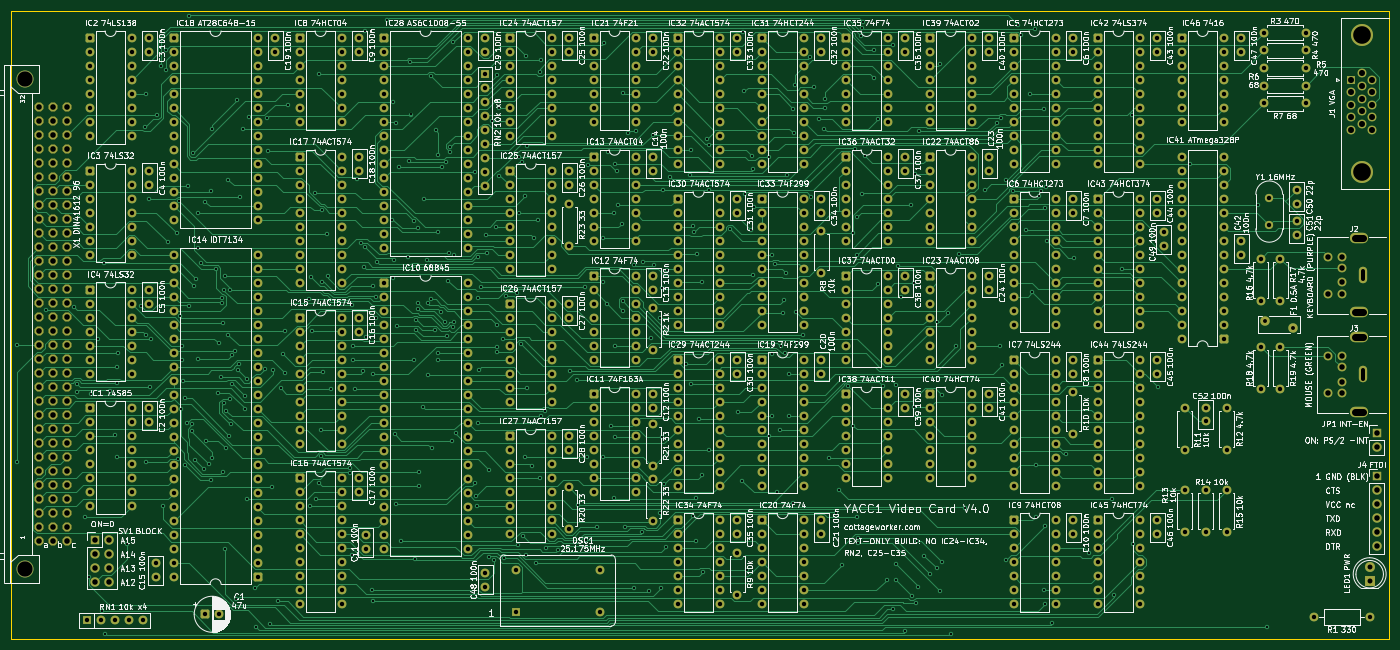
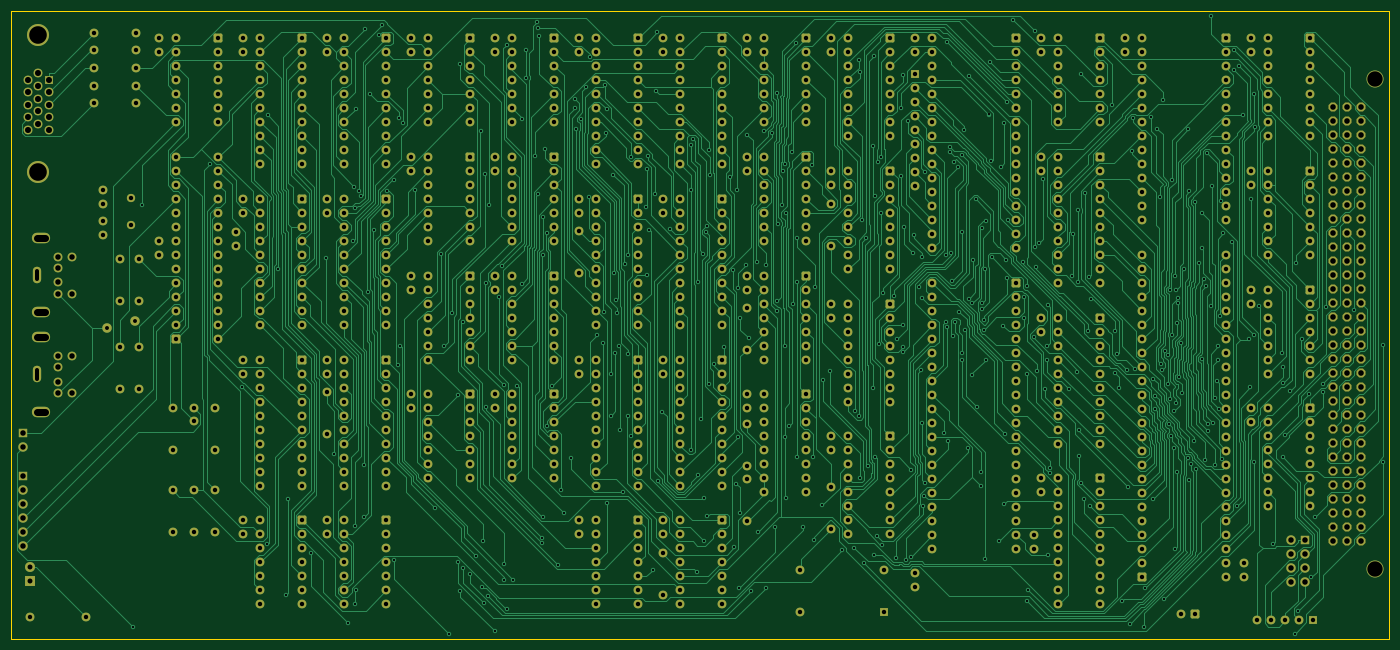
Circuit board: 11 layer files. Board 250.0 x 114.0 mm.
- bottom_copper: video-v4.0-B_Cu.gbr (284141 bytes)
- bottom_mask: video-v4.0-B_Mask.gbr (34144 bytes)
- bottom_silk: video-v4.0-B_Silkscreen.gbr (456 bytes)
- outline: video-v4.0-Edge_Cuts.gbr (685 bytes)
- top_copper: video-v4.0-F_Cu.gbr (193159 bytes)
- top_mask: video-v4.0-F_Mask.gbr (34144 bytes)
- top_silk: video-v4.0-F_Silkscreen.gbr (642814 bytes)
- inner_copper: video-v4.0-In1_Cu.gbr (2548489 bytes)
- inner_copper: video-v4.0-In2_Cu.gbr (2514393 bytes)
- drill: video-v4.0-NPTH.drl (361 bytes)
- drill: video-v4.0-PTH.drl (25553 bytes)

=== bottom_copper: video-v4.0-B_Cu.gbr (284141 bytes, source omitted) ===
=== bottom_mask: video-v4.0-B_Mask.gbr (34144 bytes, source omitted) ===
=== bottom_silk: video-v4.0-B_Silkscreen.gbr ===
%TF.GenerationSoftware,KiCad,Pcbnew,10.0.6*%
%TF.CreationDate,2026-11-14T05:05:15-05:00*%
%TF.ProjectId,video-v4.0,76696465-6f2d-4763-942e-302e6b696361,V4.0*%
%TF.SameCoordinates,Original*%
%TF.FileFunction,Legend,Bot*%
%TF.FilePolarity,Positive*%
%FSLAX46Y46*%
G04 Gerber Fmt 4.6, Leading zero omitted, Abs format (unit mm)*
G04 Created by KiCad (PCBNEW 10.0.6) date 2026-11-14 05:05:15*
%MOMM*%
%LPD*%
G01*
G04 APERTURE LIST*
G04 APERTURE END LIST*
M02*

=== outline: video-v4.0-Edge_Cuts.gbr ===
%TF.GenerationSoftware,KiCad,Pcbnew,10.0.6*%
%TF.CreationDate,2026-11-14T05:05:15-05:00*%
%TF.ProjectId,video-v4.0,76696465-6f2d-4763-942e-302e6b696361,V4.0*%
%TF.SameCoordinates,Original*%
%TF.FileFunction,Profile,NP*%
%FSLAX46Y46*%
G04 Gerber Fmt 4.6, Leading zero omitted, Abs format (unit mm)*
G04 Created by KiCad (PCBNEW 10.0.6) date 2026-11-14 05:05:15*
%MOMM*%
%LPD*%
G01*
G04 APERTURE LIST*
%TA.AperFunction,Profile*%
%ADD10C,0.100000*%
%TD*%
G04 APERTURE END LIST*
D10*
X17747000Y-10025000D02*
X267747000Y-10025000D01*
X17747000Y-123995000D02*
X17747000Y-10025000D01*
X267747000Y-10025000D02*
X267747000Y-123995000D01*
X267747000Y-123995000D02*
X17747000Y-123995000D01*
M02*

=== top_copper: video-v4.0-F_Cu.gbr (193159 bytes, source omitted) ===
=== top_mask: video-v4.0-F_Mask.gbr (34144 bytes, source omitted) ===
=== top_silk: video-v4.0-F_Silkscreen.gbr (642814 bytes, source omitted) ===
=== inner_copper: video-v4.0-In1_Cu.gbr (2548489 bytes, source omitted) ===
=== inner_copper: video-v4.0-In2_Cu.gbr (2514393 bytes, source omitted) ===
=== drill: video-v4.0-NPTH.drl ===
M48
; DRILL file KiCad 10.0.6 date 2026-11-14T05:05:16
; FORMAT={-:-/ absolute / metric / decimal}
; #@! TF.CreationDate,2026-11-14T05:05:16-05:00
; #@! TF.GenerationSoftware,Kicad,Pcbnew,10.0.6
; #@! TF.FileFunction,NonPlated,1,4,NPTH
FMAT,2
METRIC
; #@! TA.AperFunction,NonPlated,NPTH,ComponentDrill
T1C2.794
%
G90
G05
T1
X20.287Y-22.389
X20.287Y-111.301
M30

=== drill: video-v4.0-PTH.drl (25553 bytes, source omitted) ===
